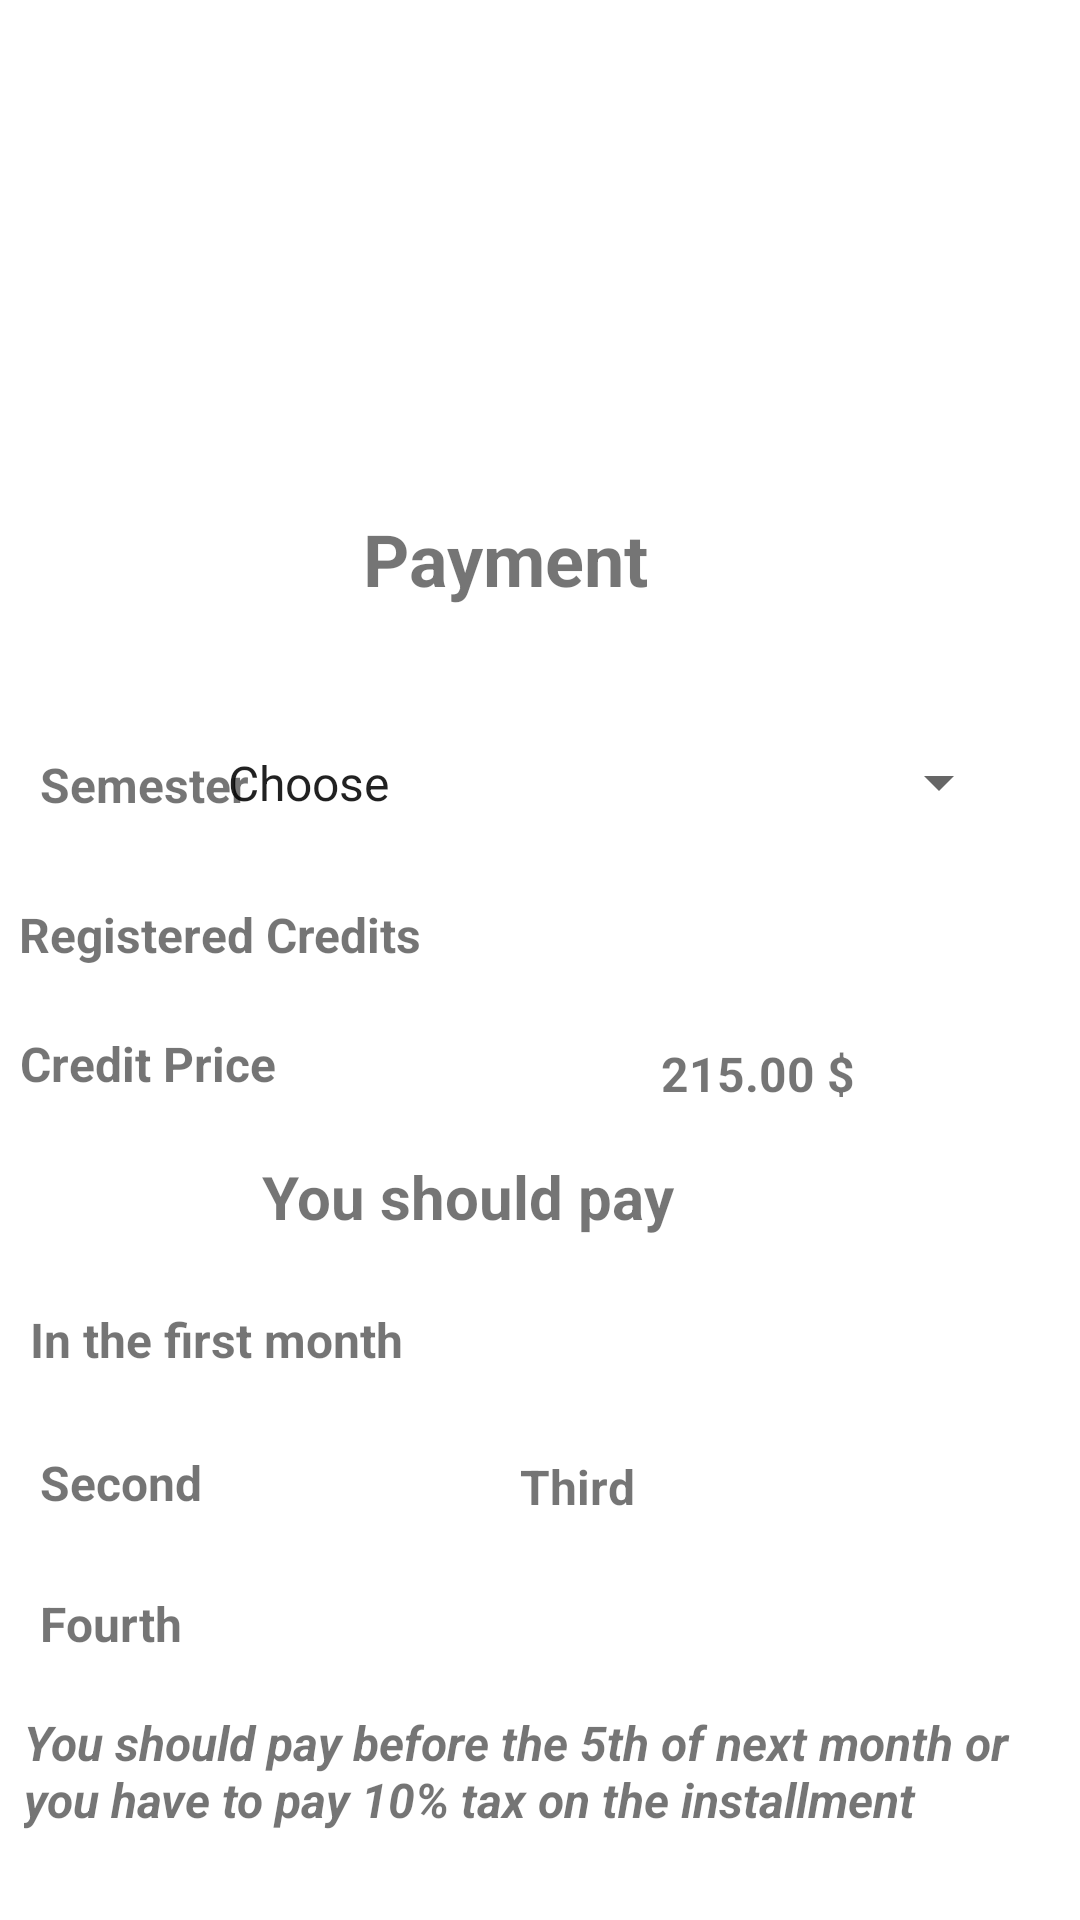

Produce the Android XML layout that renders to this screen, including the resource entries it uses.
<!-- AndroidManifest.xml: application theme Theme.LIUApp -->
<!-- res/layout/activity_payments.xml -->
<?xml version="1.0" encoding="utf-8"?>
<androidx.constraintlayout.widget.ConstraintLayout xmlns:android="http://schemas.android.com/apk/res/android"
    xmlns:app="http://schemas.android.com/apk/res-auto"
    xmlns:tools="http://schemas.android.com/tools"
    android:layout_width="match_parent"
    android:layout_height="match_parent"
    tools:context=".PaymentsActivity">

    <ImageView
        android:id="@+id/imageView19"
        android:layout_width="314dp"
        android:layout_height="190dp"
        app:layout_constraintBottom_toBottomOf="parent"
        app:layout_constraintEnd_toEndOf="parent"
        app:layout_constraintStart_toStartOf="parent"
        app:layout_constraintTop_toTopOf="parent"
        app:layout_constraintVertical_bias="0.0"
        app:srcCompat="@drawable/payment" />

    <TextView
        android:id="@+id/textView74"
        android:layout_width="172dp"
        android:layout_height="54dp"
        android:text="Payment"
        android:textSize="24sp"
        android:textStyle="bold"
        app:layout_constraintBottom_toBottomOf="parent"
        app:layout_constraintEnd_toEndOf="parent"
        app:layout_constraintHorizontal_bias="0.644"
        app:layout_constraintStart_toStartOf="parent"
        app:layout_constraintTop_toTopOf="parent"
        app:layout_constraintVertical_bias="0.29" />

    <TextView
        android:id="@+id/textView76"
        android:layout_width="77dp"
        android:layout_height="36dp"
        android:text="Semester"
        android:textSize="16sp"
        android:textStyle="bold"
        app:layout_constraintBottom_toBottomOf="parent"
        app:layout_constraintEnd_toEndOf="parent"
        app:layout_constraintHorizontal_bias="0.047"
        app:layout_constraintStart_toStartOf="parent"
        app:layout_constraintTop_toTopOf="parent"
        app:layout_constraintVertical_bias="0.415" />

    <Spinner
        android:id="@+id/spPayment"
        android:layout_width="269dp"
        android:layout_height="55dp"
        android:entries="@array/semester"
        app:layout_constraintBottom_toBottomOf="parent"
        app:layout_constraintEnd_toEndOf="parent"
        app:layout_constraintHorizontal_bias="0.746"
        app:layout_constraintStart_toStartOf="parent"
        app:layout_constraintTop_toTopOf="parent"
        app:layout_constraintVertical_bias="0.399" />

    <TextView
        android:id="@+id/textView78"
        android:layout_width="232dp"
        android:layout_height="39dp"
        android:text="Registered Credits"
        android:textSize="16sp"
        android:textStyle="bold"
        app:layout_constraintBottom_toBottomOf="parent"
        app:layout_constraintEnd_toEndOf="parent"
        app:layout_constraintHorizontal_bias="0.049"
        app:layout_constraintStart_toStartOf="parent"
        app:layout_constraintTop_toTopOf="parent" />

    <TextView
        android:id="@+id/txtNbCredits"
        android:layout_width="95dp"
        android:layout_height="39dp"
        android:textSize="16sp"
        android:textStyle="bold"
        app:layout_constraintBottom_toBottomOf="parent"
        app:layout_constraintEnd_toEndOf="parent"
        app:layout_constraintHorizontal_bias="0.822"
        app:layout_constraintStart_toStartOf="parent"
        app:layout_constraintTop_toTopOf="parent" />

    <TextView
        android:id="@+id/textView80"
        android:layout_width="190dp"
        android:layout_height="40dp"
        android:text="Credit Price"
        android:textSize="16sp"
        android:textStyle="bold"
        app:layout_constraintBottom_toBottomOf="parent"
        app:layout_constraintEnd_toEndOf="parent"
        app:layout_constraintHorizontal_bias="0.04"
        app:layout_constraintStart_toStartOf="parent"
        app:layout_constraintTop_toTopOf="parent"
        app:layout_constraintVertical_bias="0.573" />

    <TextView
        android:id="@+id/textView81"
        android:layout_width="75dp"
        android:layout_height="30dp"
        android:text="215.00 $"
        android:textSize="16sp"
        android:textStyle="bold"
        app:layout_constraintBottom_toBottomOf="parent"
        app:layout_constraintEnd_toEndOf="parent"
        app:layout_constraintHorizontal_bias="0.773"
        app:layout_constraintStart_toStartOf="parent"
        app:layout_constraintTop_toTopOf="@+id/imageView19"
        app:layout_constraintVertical_bias="0.569" />

    <TextView
        android:id="@+id/textView82"
        android:layout_width="248dp"
        android:layout_height="49dp"
        android:text="You should pay"
        android:textSize="20sp"
        android:textStyle="bold"
        app:layout_constraintBottom_toBottomOf="parent"
        app:layout_constraintEnd_toEndOf="parent"
        app:layout_constraintHorizontal_bias="0.779"
        app:layout_constraintStart_toStartOf="parent"
        app:layout_constraintTop_toTopOf="parent"
        app:layout_constraintVertical_bias="0.652" />

    <TextView
        android:id="@+id/textView83"
        android:layout_width="172dp"
        android:layout_height="39dp"
        android:text="In the first month"
        android:textSize="16sp"
        android:textStyle="bold"
        app:layout_constraintBottom_toBottomOf="parent"
        app:layout_constraintEnd_toEndOf="parent"
        app:layout_constraintHorizontal_bias="0.054"
        app:layout_constraintStart_toStartOf="parent"
        app:layout_constraintTop_toTopOf="parent"
        app:layout_constraintVertical_bias="0.725" />

    <TextView
        android:id="@+id/txtFirst"
        android:layout_width="86dp"
        android:layout_height="38dp"
        android:textSize="16sp"
        android:textStyle="bold"
        app:layout_constraintBottom_toBottomOf="parent"
        app:layout_constraintEnd_toEndOf="parent"
        app:layout_constraintHorizontal_bias="0.566"
        app:layout_constraintStart_toStartOf="parent"
        app:layout_constraintTop_toTopOf="parent"
        app:layout_constraintVertical_bias="0.725" />

    <TextView
        android:id="@+id/textView85"
        android:layout_width="88dp"
        android:layout_height="38dp"
        android:text="Second"
        android:textSize="16sp"
        android:textStyle="bold"
        app:layout_constraintBottom_toBottomOf="parent"
        app:layout_constraintEnd_toEndOf="parent"
        app:layout_constraintHorizontal_bias="0.049"
        app:layout_constraintStart_toStartOf="parent"
        app:layout_constraintTop_toTopOf="parent"
        app:layout_constraintVertical_bias="0.803" />

    <TextView
        android:id="@+id/txtSecond"
        android:layout_width="71dp"
        android:layout_height="32dp"
        android:textSize="16sp"
        android:textStyle="bold"
        app:layout_constraintBottom_toBottomOf="parent"
        app:layout_constraintEnd_toEndOf="parent"
        app:layout_constraintHorizontal_bias="0.358"
        app:layout_constraintStart_toStartOf="parent"
        app:layout_constraintTop_toTopOf="parent"
        app:layout_constraintVertical_bias="0.796" />

    <TextView
        android:id="@+id/textView87"
        android:layout_width="71dp"
        android:layout_height="34dp"
        android:text="Third"
        android:textSize="16sp"
        android:textStyle="bold"
        app:layout_constraintBottom_toBottomOf="parent"
        app:layout_constraintEnd_toEndOf="parent"
        app:layout_constraintHorizontal_bias="0.6"
        app:layout_constraintStart_toStartOf="parent"
        app:layout_constraintTop_toTopOf="parent"
        app:layout_constraintVertical_bias="0.8" />

    <TextView
        android:id="@+id/txtThird"
        android:layout_width="71dp"
        android:layout_height="38dp"
        android:textSize="16sp"
        android:textStyle="bold"
        app:layout_constraintBottom_toBottomOf="parent"
        app:layout_constraintEnd_toEndOf="parent"
        app:layout_constraintHorizontal_bias="0.858"
        app:layout_constraintStart_toStartOf="parent"
        app:layout_constraintTop_toTopOf="parent"
        app:layout_constraintVertical_bias="0.805" />

    <TextView
        android:id="@+id/textView89"
        android:layout_width="80dp"
        android:layout_height="32dp"
        android:text="Fourth"
        android:textSize="16sp"
        android:textStyle="bold"
        app:layout_constraintBottom_toBottomOf="parent"
        app:layout_constraintEnd_toEndOf="parent"
        app:layout_constraintHorizontal_bias="0.048"
        app:layout_constraintStart_toStartOf="parent"
        app:layout_constraintTop_toTopOf="parent"
        app:layout_constraintVertical_bias="0.872" />

    <TextView
        android:id="@+id/txtFourth"
        android:layout_width="70dp"
        android:layout_height="36dp"
        android:textSize="16sp"
        android:textStyle="bold"
        app:layout_constraintBottom_toBottomOf="parent"
        app:layout_constraintEnd_toEndOf="parent"
        app:layout_constraintHorizontal_bias="0.334"
        app:layout_constraintStart_toStartOf="parent"
        app:layout_constraintTop_toTopOf="parent"
        app:layout_constraintVertical_bias="0.871" />

    <TextView
        android:id="@+id/textView91"
        android:layout_width="337dp"
        android:layout_height="56dp"
        android:text="You should pay before the 5th of next month or you have to pay 10% tax on the installment"
        android:textSize="16sp"
        android:textStyle="bold|italic"
        app:layout_constraintBottom_toBottomOf="parent"
        app:layout_constraintEnd_toEndOf="parent"
        app:layout_constraintHorizontal_bias="0.351"
        app:layout_constraintStart_toStartOf="parent"
        app:layout_constraintTop_toTopOf="parent"
        app:layout_constraintVertical_bias="0.976" />
</androidx.constraintlayout.widget.ConstraintLayout>
<!-- resources referenced by this layout -->
<resources>
  <string-array name="semester">
          <item>"Choose"</item>
          <item>Fall</item>
          <item>Spring</item>
          <item>Summer</item>
      </string-array>
  <style name="Theme.LIUApp" parent="Theme.MaterialComponents.DayNight.DarkActionBar">
          
          <item name="colorPrimary">@color/purple_500</item>
          <item name="colorPrimaryVariant">@color/purple_700</item>
          <item name="colorOnPrimary">@color/white</item>
          
          <item name="colorSecondary">@color/teal_200</item>
          <item name="colorSecondaryVariant">@color/teal_700</item>
          <item name="colorOnSecondary">@color/black</item>
          
          <item name="android:statusBarColor" tools:targetApi="l">?attr/colorPrimaryVariant</item>
          
      </style>
  <!-- not gathered from this repository: default colours our renderer supplied (Android Studio template values) -->
  <color name="purple_500">#FF6200EE</color>
  <color name="purple_700">#FF3700B3</color>
  <color name="teal_200">#FF03DAC5</color>
  <color name="teal_700">#FF018786</color>
  <color name="black">#FF000000</color>
  <color name="white">#FFFFFFFF</color>
</resources>
